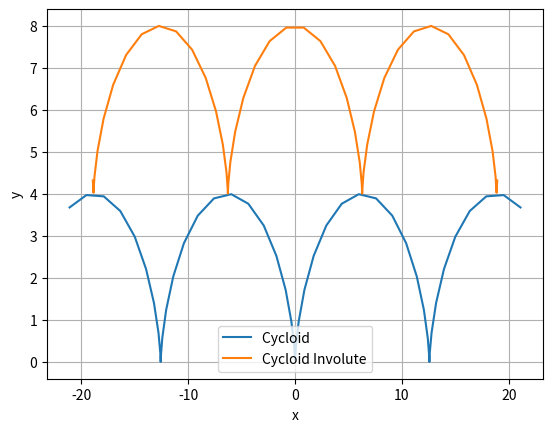

The matplotlib source for this figure:
import numpy as np
import matplotlib.pyplot as plt

a = 2
def x(t):
    return a*(t-np.sin(t))
def y(t):
    return a*(1-np.cos(t))
# Funcion 2
def x2(t):
    return a*(t+np.sin(t))
def y2(t):
    return a*(3+np.cos(t))
#Rango de valores para t
t = np.linspace(-10,10)
#Graficar las funciones
plt.figure()
plt.plot(x(t), y(t), label='Cycloid ')
plt.plot(x2(t), y2(t), label='Cycloid Involute')
plt.xlabel('x')
plt.ylabel('y')
plt.legend()
plt.grid(True)
plt.show()